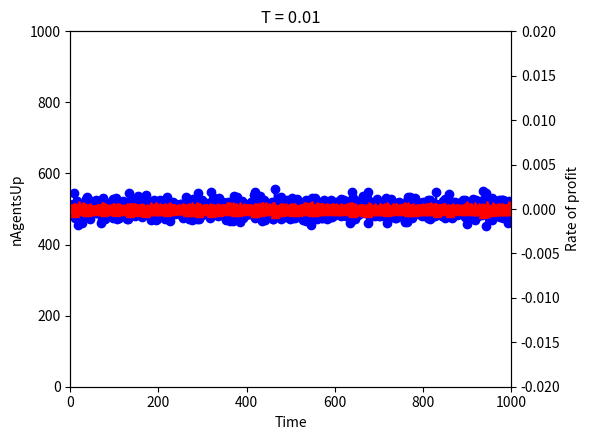

This chart was generated by the following Python code:
# coding: utf-8

# Imports
from __future__ import division
import numpy as np
import random as rand
import matplotlib.pyplot as plt


def main():
    # Control variables
    # temperatures = np.linspace(0.2, 0.3, 41, endpoint=True)  # List of temperatures to simulate
    temperatures = [0.01]  # List of temperatures to simulate
    mu = 0.0
    n_agents = 1000
    delta = 0.01 / n_agents
    final_time = 1000
    n_realizations = 1  # Realizations per temperature value
    initial_rate = 0.0
    random_numbers_seed = 1
    control_write_results = False
    control_plot_results = True

    # Confirm large number of plots with user
    check_control_variables(control_write_results, control_plot_results, len(temperatures) * n_realizations)

    # Iterate over temperatures and realizations
    i = 0
    for temperature in temperatures:
        ts_collector = []
        for realization in range(n_realizations):

            # Set seed for random number generator for this realization and temperature
            rand.seed(random_numbers_seed * i)

            # Run model
            ts_n_agents_up, ts_rate = social_interaction_model(temperature, mu, n_agents, final_time, initial_rate,
                                                               delta)

            # If printing results to file, collect time series for a given temperature
            if control_write_results:
                ts_collector.append(ts_n_agents_up)

            # Plot results
            if control_plot_results:
                plot_time_series(final_time, n_agents, ts_n_agents_up, ts_rate, temperature)
                # plot_distribution(ts_rate, temperature)

            i += 1

        # Print results to file
        if control_write_results:
            write_results(temperature, ts_collector, "nAgentsUp")

    # So that plots are shown
    if control_plot_results:
        plt.show()


def social_interaction_model(temperature, mu, n_agents, final_time, initial_rate, delta):
    state = [0] * n_agents
    rate = initial_rate
    ts_n_agents_up = []
    ts_rate = []
    t = 0
    old_n_agents_up = int(n_agents/2)
    while t <= final_time:
        # Update the frequency of buying for a given agent (for now, all agents have the same frequency)
        probability_of_entry = 1/(1 + np.exp((mu - rate) / temperature))
        n_agents_up = 0
        for i, s in enumerate(state):
            # Synchronous update: all agents update their state at the same time, thus not being aware of the changes
            # of the other agents till next time step. TODO: Confirm this point with Jangho.
            if rand.random() <= probability_of_entry:
                state[i] = 1
                n_agents_up += 1
            else:
                state[i] = 0
        # Store current state in time series
        ts_n_agents_up.append(n_agents_up)
        ts_rate.append(rate)
        # Update the rate of profit for next time step
        rate = rate - delta * (n_agents_up - old_n_agents_up)
        old_n_agents_up = n_agents_up
        t += 1
    return ts_n_agents_up, ts_rate


def write_results(temperature, time_series_collector, file_name):
    """Prints results to file"""
    with open("./Results/" + file_name + "-T{:.4f}.csv".format(temperature), 'w') as f:
        for i, line in enumerate(zip(*time_series_collector)):
            if i < len(time_series_collector[1]) - 1:
                f.write("%s\n" % ", ".join([str(element) for element in line]))
            else:
                f.write("%s" % ", ".join([str(element) for element in line]))


def plot_time_series(final_time, n_agents, ts_n_agents_up, ts_rate, temperature):
    """Performs basic plotting of the time series of n_agents_up and the rate of profit"""
    # Create figure
    plt.figure(figsize=(6, 4.5), facecolor='white')
    # Plot number of agents up
    plt.plot(range(final_time + 1), ts_n_agents_up, "o-b", label="n_agents_up")
    plt.xlim(0.0, final_time)
    plt.ylim(0.0, n_agents)
    plt.ylabel("nAgentsUp")
    plt.xlabel("Time")
    plt.title("T = " + str(temperature))
    # Plot rate of profit
    ax1 = plt.gca()
    ax1.twinx()  # instantiate a second axes that shares the same x-axis
    plt.plot(range(final_time + 1), ts_rate, "^-r", label="rate")
    plt.xlim(0.0, final_time)
    plt.ylim(-0.02, 0.02)
    plt.ylabel("Rate of profit")
    plt.tight_layout()
    plt.draw()


def plot_distribution(ts_rate, temperature):
    """Performs basic plotting of the distribution of the rate of profit"""
    # Create figure
    plt.figure(figsize=(8, 6), facecolor='white')
    # Plot histogram of the rate of profit
    my_bins = np.linspace(-0.1, 0.1, 101, endpoint=True)
    plt.hist(ts_rate, bins=my_bins, density=True)
    plt.xlim(-0.1, 0.1)
    plt.ylabel("Probability density")
    plt.xlabel("Rate of profit")
    plt.title("T = " + str(temperature))
    plt.tight_layout()
    plt.draw()


def check_control_variables(control_write_results, control_plot_results, number_of_plots):
    """Checks that control parameter values make sense"""
    if not control_write_results and not control_plot_results:
        print("Neither writing results nor plotting them!\n"
              "Aborting simulation.")
        exit()
    if control_plot_results and number_of_plots > 10:
        reply = raw_input("Are you sure you want to generate {} plots?\n"
                          "To confirm, type \"Y\": ".format(number_of_plots))
        if reply != "Y":
            print("Aborting simulation.")
            exit()
        else:
            print("Continuing simulation.")


if __name__ == "__main__":
    main()
